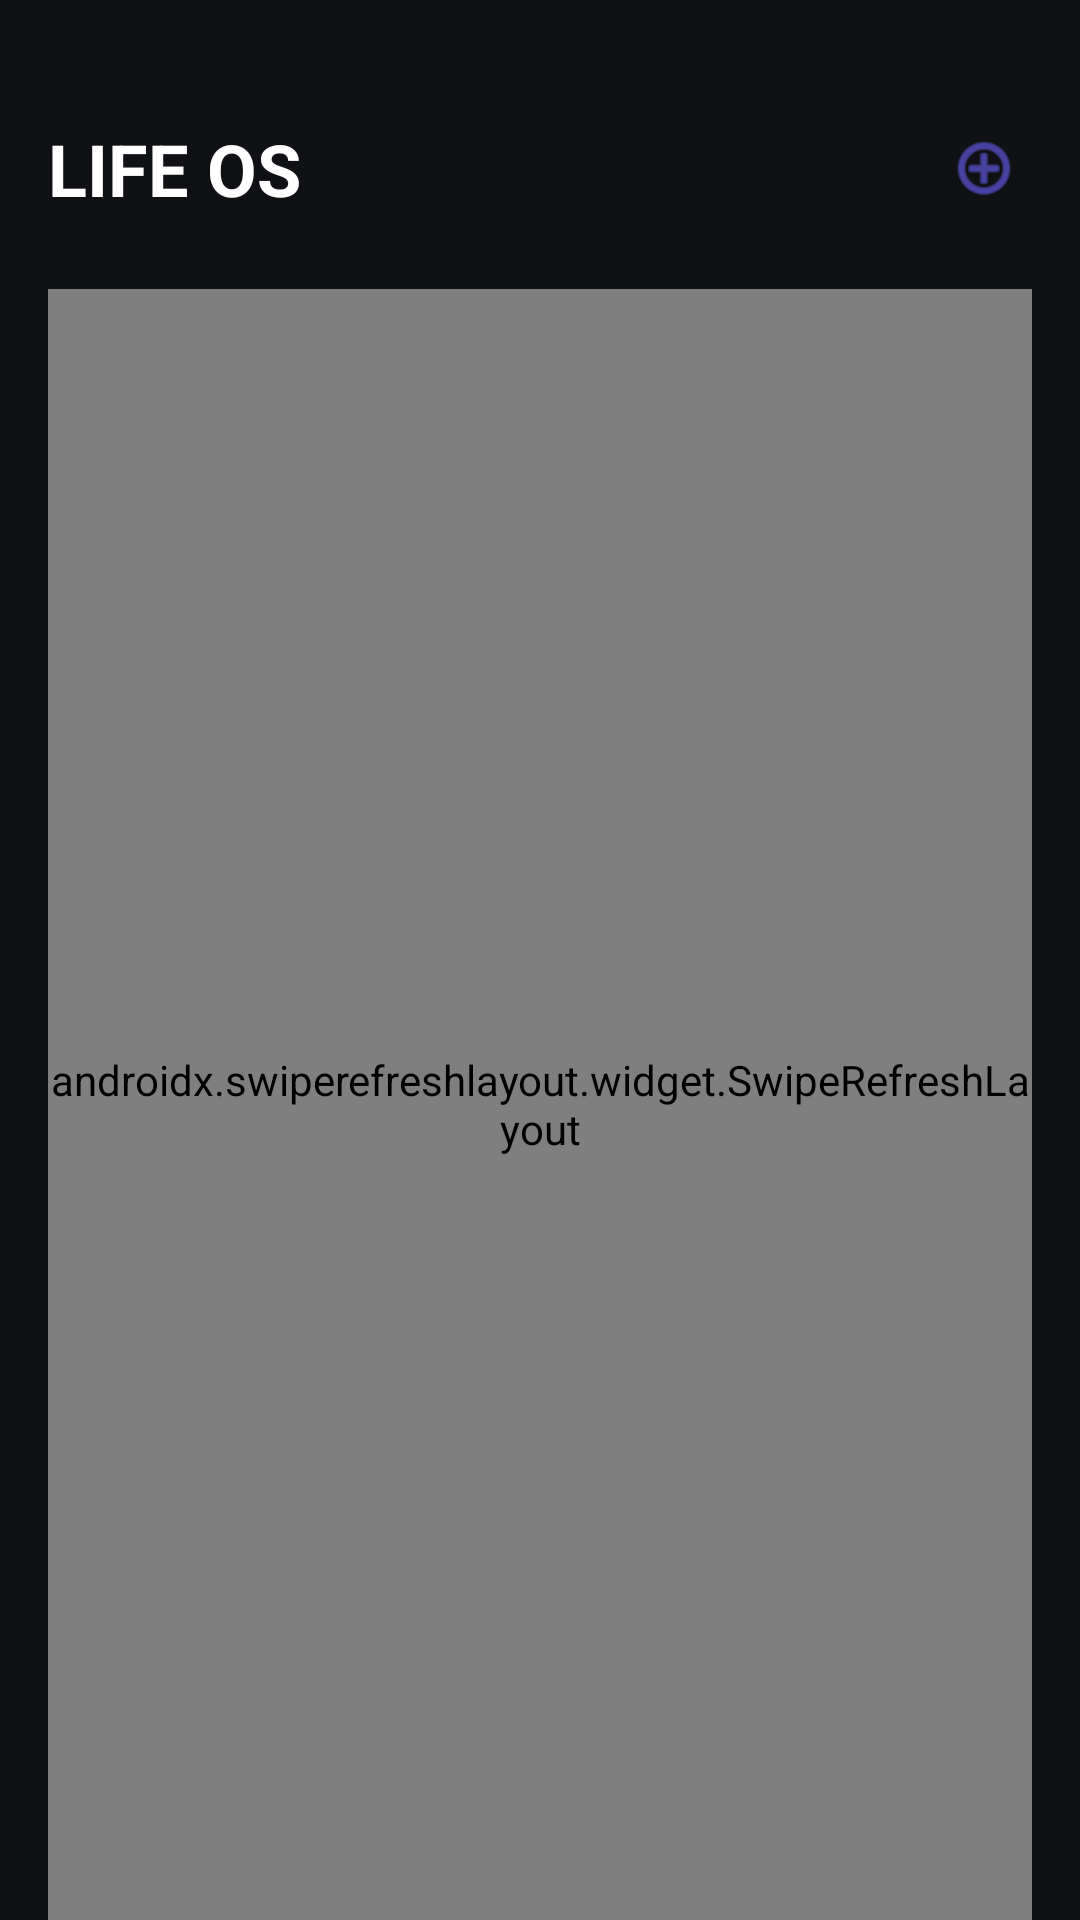

Android layout source for this screen:
<!-- AndroidManifest.xml: application theme Theme.LifeOS -->
<!-- res/layout/fragment_home.xml -->
<?xml version="1.0" encoding="utf-8"?>
<LinearLayout xmlns:android="http://schemas.android.com/apk/res/android"
    xmlns:app="http://schemas.android.com/apk/res-auto"
    android:layout_width="match_parent"
    android:layout_height="match_parent"
    android:background="@color/background"
    android:orientation="vertical"
    android:paddingHorizontal="16dp">

    
    <LinearLayout
        android:layout_width="match_parent"
        android:layout_height="wrap_content"
        android:layout_marginTop="40dp"
        android:gravity="center_vertical"
        android:orientation="horizontal">

        <TextView
            android:id="@+id/tvHeaderName"
            android:layout_width="0dp"
            android:layout_height="wrap_content"
            android:layout_weight="1"
            android:text="@string/app_name"
            android:textColor="@color/text_primary"
            android:textSize="24sp"
            android:textStyle="bold" />

        <ImageView
            android:id="@+id/btnCreatePost"
            android:layout_width="32dp"
            android:layout_height="32dp"
            android:background="?attr/selectableItemBackgroundBorderless"
            android:padding="4dp"
            android:src="@android:drawable/ic_menu_add"
            app:tint="@color/primary_accent" />

    </LinearLayout>

    <Space
        android:layout_width="match_parent"
        android:layout_height="24dp" />

    <androidx.swiperefreshlayout.widget.SwipeRefreshLayout
        android:id="@+id/swipeRefresh"
        android:layout_width="match_parent"
        android:layout_height="match_parent">

        <androidx.recyclerview.widget.RecyclerView
            android:id="@+id/recyclerPosts"
            android:layout_width="match_parent"
            android:layout_height="match_parent"
            android:clipToPadding="false"
            android:paddingBottom="80dp" />
    </androidx.swiperefreshlayout.widget.SwipeRefreshLayout>

</LinearLayout>
<!-- resources referenced by this layout -->
<resources>
  <color name="background">#0F1115</color>
  <color name="primary_accent">#6C63FF</color>
  <color name="text_primary">#FFFFFF</color>
  <string name="app_name">LIFE OS</string>
  <style name="Theme.LifeOS" parent="Base.Theme.LifeOS" />
  <style name="Base.Theme.LifeOS" parent="Theme.Material3.Dark.NoActionBar">
          <item name="colorPrimary">@color/primary_accent</item>
          <item name="colorSecondary">@color/secondary_accent</item>
          <item name="android:colorBackground">@color/background</item>
          <item name="colorSurface">@color/card_background</item>
          <item name="android:textColorPrimary">@color/text_primary</item>
          <item name="android:textColorSecondary">@color/text_secondary</item>
          <item name="android:statusBarColor">@color/background</item>
          <item name="android:navigationBarColor">@color/background</item>
          <item name="materialButtonStyle">@style/Widget.LifeOS.Button</item>
          <item name="textInputStyle">@style/Widget.LifeOS.TextInput</item>
      </style>
  <color name="secondary_accent">#00D1FF</color>
  <color name="card_background">#1A1D24</color>
  <color name="text_secondary">#B0B3B8</color>
  <style name="Widget.LifeOS.Button" parent="Widget.Material3.Button">
          <item name="cornerRadius">16dp</item>
          <item name="android:textAllCaps">false</item>
      </style>
  <style name="Widget.LifeOS.TextInput" parent="Widget.Material3.TextInputLayout.OutlinedBox">
          <item name="boxCornerRadiusTopStart">12dp</item>
          <item name="boxCornerRadiusTopEnd">12dp</item>
          <item name="boxCornerRadiusBottomStart">12dp</item>
          <item name="boxCornerRadiusBottomEnd">12dp</item>
      </style>
</resources>
